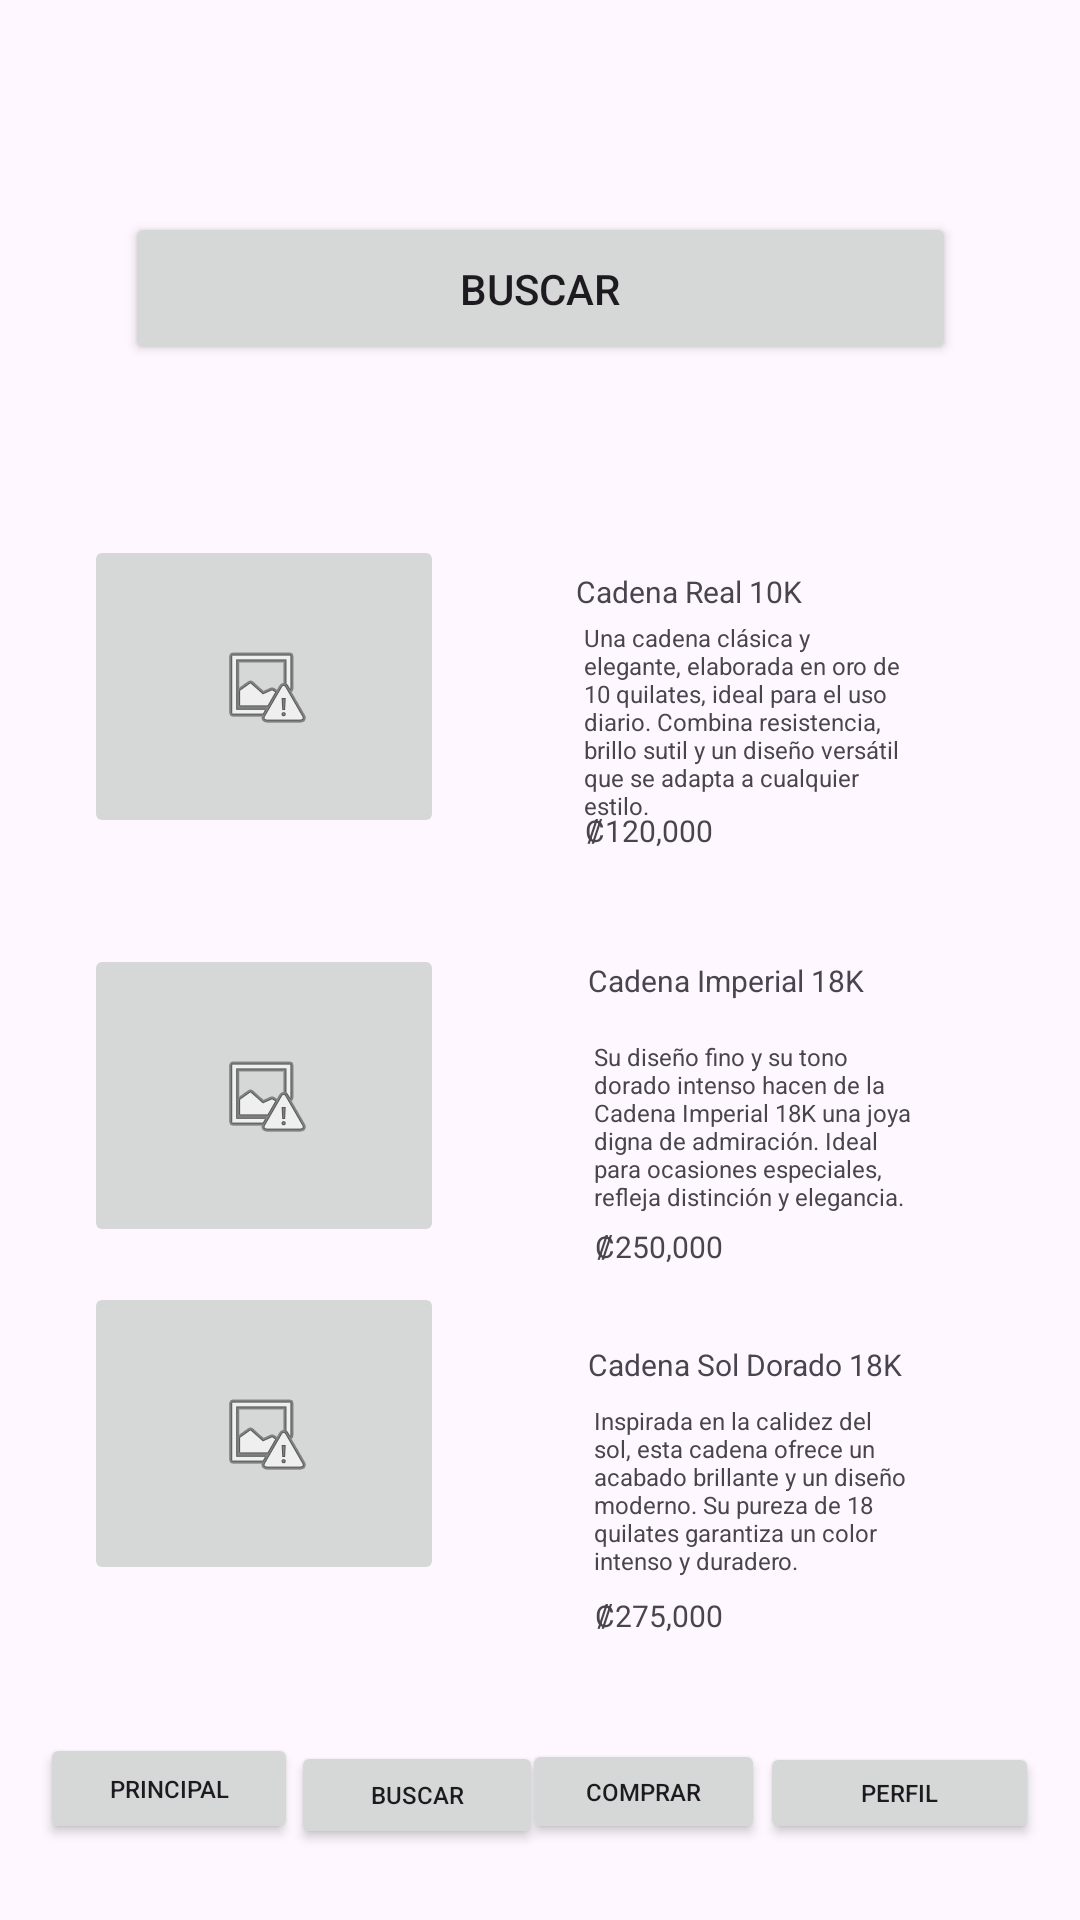

Write the Android layout XML for this screen, with the resource values it uses.
<!-- AndroidManifest.xml: application theme Theme.ProjetGoldNet -->
<!-- res/layout/purchasehistoryactivity.xml -->
<?xml version="1.0" encoding="utf-8"?>
<androidx.constraintlayout.widget.ConstraintLayout xmlns:android="http://schemas.android.com/apk/res/android"
    xmlns:app="http://schemas.android.com/apk/res-auto"
    xmlns:tools="http://schemas.android.com/tools"
    android:layout_width="match_parent"
    android:layout_height="match_parent">

    <TextView
        android:id="@+id/textView14"
        android:layout_width="106dp"
        android:layout_height="67dp"
        android:text="Inspirada en la calidez del sol, esta cadena ofrece un acabado brillante y un diseño moderno. Su pureza de 18 quilates garantiza un color intenso y duradero."
        android:textSize="8sp"
        app:layout_constraintBottom_toBottomOf="parent"
        app:layout_constraintEnd_toEndOf="parent"
        app:layout_constraintHorizontal_bias="0.78"
        app:layout_constraintStart_toStartOf="parent"
        app:layout_constraintTop_toTopOf="parent"
        app:layout_constraintVertical_bias="0.817" />

    <TextView
        android:id="@+id/textView6"
        android:layout_width="121dp"
        android:layout_height="28dp"
        android:text="Cadena Sol Dorado 18K"
        android:textSize="10sp"
        app:layout_constraintBottom_toBottomOf="parent"
        app:layout_constraintEnd_toEndOf="parent"
        app:layout_constraintHorizontal_bias="0.82"
        app:layout_constraintStart_toStartOf="parent"
        app:layout_constraintTop_toTopOf="parent"
        app:layout_constraintVertical_bias="0.732" />

    <TextView
        android:id="@+id/textView15"
        android:layout_width="121dp"
        android:layout_height="28dp"
        android:text="Cadena Imperial 18K"
        android:textSize="10sp"
        app:layout_constraintBottom_toBottomOf="parent"
        app:layout_constraintEnd_toEndOf="parent"
        app:layout_constraintHorizontal_bias="0.82"
        app:layout_constraintStart_toStartOf="parent"
        app:layout_constraintTop_toTopOf="parent"
        app:layout_constraintVertical_bias="0.523" />

    <TextView
        android:id="@+id/textView16"
        android:layout_width="106dp"
        android:layout_height="67dp"
        android:text="Su diseño fino y su tono dorado intenso hacen de la Cadena Imperial 18K una joya digna de admiración. Ideal para ocasiones especiales, refleja distinción y elegancia."
        android:textSize="8sp"
        app:layout_constraintBottom_toBottomOf="parent"
        app:layout_constraintEnd_toEndOf="parent"
        app:layout_constraintHorizontal_bias="0.78"
        app:layout_constraintStart_toStartOf="parent"
        app:layout_constraintTop_toTopOf="parent"
        app:layout_constraintVertical_bias="0.605" />

    <TextView
        android:id="@+id/textView18"
        android:layout_width="126dp"
        android:layout_height="22dp"
        android:text="Cadena Real 10K"
        android:textSize="10sp"
        app:layout_constraintBottom_toBottomOf="parent"
        app:layout_constraintEnd_toEndOf="parent"
        app:layout_constraintHorizontal_bias="0.82"
        app:layout_constraintStart_toStartOf="parent"
        app:layout_constraintTop_toTopOf="parent"
        app:layout_constraintVertical_bias="0.308" />

    <TextView
        android:id="@+id/textView19"
        android:layout_width="103dp"
        android:layout_height="18dp"
        android:text="₡120,000"
        android:textSize="10sp"
        app:layout_constraintBottom_toBottomOf="parent"
        app:layout_constraintEnd_toEndOf="parent"
        app:layout_constraintHorizontal_bias="0.759"
        app:layout_constraintStart_toStartOf="parent"
        app:layout_constraintTop_toTopOf="parent"
        app:layout_constraintVertical_bias="0.434" />

    <TextView
        android:id="@+id/textView20"
        android:layout_width="103dp"
        android:layout_height="18dp"
        android:text="₡250,000 "
        android:textSize="10sp"
        app:layout_constraintBottom_toBottomOf="parent"
        app:layout_constraintEnd_toEndOf="parent"
        app:layout_constraintHorizontal_bias="0.772"
        app:layout_constraintStart_toStartOf="parent"
        app:layout_constraintTop_toTopOf="parent"
        app:layout_constraintVertical_bias="0.657" />

    <TextView
        android:id="@+id/textView21"
        android:layout_width="103dp"
        android:layout_height="18dp"
        android:text="₡275,000"
        android:textSize="10sp"
        app:layout_constraintBottom_toBottomOf="parent"
        app:layout_constraintEnd_toEndOf="parent"
        app:layout_constraintHorizontal_bias="0.772"
        app:layout_constraintStart_toStartOf="parent"
        app:layout_constraintTop_toTopOf="parent"
        app:layout_constraintVertical_bias="0.855" />

    <TextView
        android:id="@+id/textView17"
        android:layout_width="106dp"
        android:layout_height="67dp"
        android:text="Una cadena clásica y elegante, elaborada en oro de 10 quilates, ideal para el uso diario. Combina resistencia, brillo sutil y un diseño versátil que se adapta a cualquier estilo."
        android:textSize="8sp"
        app:layout_constraintBottom_toBottomOf="parent"
        app:layout_constraintEnd_toEndOf="parent"
        app:layout_constraintHorizontal_bias="0.767"
        app:layout_constraintStart_toStartOf="parent"
        app:layout_constraintTop_toTopOf="parent"
        app:layout_constraintVertical_bias="0.361" />

    <Button
        android:id="@+id/btn_search"
        android:layout_width="277dp"
        android:layout_height="51dp"
        android:text="Buscar"
        app:layout_constraintBottom_toBottomOf="parent"
        app:layout_constraintEnd_toEndOf="parent"
        app:layout_constraintStart_toStartOf="parent"
        app:layout_constraintTop_toTopOf="parent"
        app:layout_constraintVertical_bias="0.12" />

    <ImageButton
        android:id="@+id/imageButton"
        android:layout_width="120dp"
        android:layout_height="101dp"
        app:layout_constraintBottom_toBottomOf="parent"
        app:layout_constraintEnd_toEndOf="parent"
        app:layout_constraintHorizontal_bias="0.116"
        app:layout_constraintStart_toStartOf="parent"
        app:layout_constraintTop_toTopOf="parent"
        app:layout_constraintVertical_bias="0.793"
        app:srcCompat="@android:drawable/ic_menu_report_image" />

    <ImageButton
        android:id="@+id/imageButton3"
        android:layout_width="120dp"
        android:layout_height="101dp"
        app:layout_constraintBottom_toBottomOf="parent"
        app:layout_constraintEnd_toEndOf="parent"
        app:layout_constraintHorizontal_bias="0.116"
        app:layout_constraintStart_toStartOf="parent"
        app:layout_constraintTop_toTopOf="parent"
        app:layout_constraintVertical_bias="0.331"
        app:srcCompat="@android:drawable/ic_menu_report_image" />

    <ImageButton
        android:id="@+id/imageButton4"
        android:layout_width="120dp"
        android:layout_height="101dp"
        app:layout_constraintBottom_toBottomOf="parent"
        app:layout_constraintEnd_toEndOf="parent"
        app:layout_constraintHorizontal_bias="0.116"
        app:layout_constraintStart_toStartOf="parent"
        app:layout_constraintTop_toTopOf="parent"
        app:layout_constraintVertical_bias="0.584"
        app:srcCompat="@android:drawable/ic_menu_report_image" />

    <Button
        android:id="@+id/button2"
        android:layout_width="86dp"
        android:layout_height="37dp"
        android:text="Principal"
        android:textSize="8sp"
        app:layout_constraintBottom_toBottomOf="parent"
        app:layout_constraintEnd_toEndOf="parent"
        app:layout_constraintHorizontal_bias="0.049"
        app:layout_constraintStart_toStartOf="parent"
        app:layout_constraintTop_toTopOf="parent"
        app:layout_constraintVertical_bias="0.958" />

    <Button
        android:id="@+id/button3"
        android:layout_width="93dp"
        android:layout_height="34dp"
        android:text="Perfil"
        android:textSize="8sp"
        app:layout_constraintBottom_toBottomOf="parent"
        app:layout_constraintEnd_toEndOf="parent"
        app:layout_constraintHorizontal_bias="0.949"
        app:layout_constraintStart_toStartOf="parent"
        app:layout_constraintTop_toTopOf="parent"
        app:layout_constraintVertical_bias="0.958" />

    <Button
        android:id="@+id/button4"
        android:layout_width="81dp"
        android:layout_height="35dp"
        android:text="Comprar"
        android:textSize="8sp"
        app:layout_constraintBottom_toBottomOf="parent"
        app:layout_constraintEnd_toEndOf="parent"
        app:layout_constraintHorizontal_bias="0.624"
        app:layout_constraintStart_toStartOf="parent"
        app:layout_constraintTop_toTopOf="parent"
        app:layout_constraintVertical_bias="0.958" />

    <Button
        android:id="@+id/button5"
        android:layout_width="84dp"
        android:layout_height="36dp"
        android:text="Buscar"
        android:textSize="8sp"
        app:layout_constraintBottom_toBottomOf="parent"
        app:layout_constraintEnd_toEndOf="parent"
        app:layout_constraintHorizontal_bias="0.351"
        app:layout_constraintStart_toStartOf="parent"
        app:layout_constraintTop_toTopOf="parent"
        app:layout_constraintVertical_bias="0.961" />

</androidx.constraintlayout.widget.ConstraintLayout>
<!-- resources referenced by this layout -->
<resources>
  <style name="Theme.ProjetGoldNet" parent="Base.Theme.ProjetGoldNet" />
  <style name="Base.Theme.ProjetGoldNet" parent="Theme.Material3.DayNight.NoActionBar">
          
          
      </style>
</resources>
